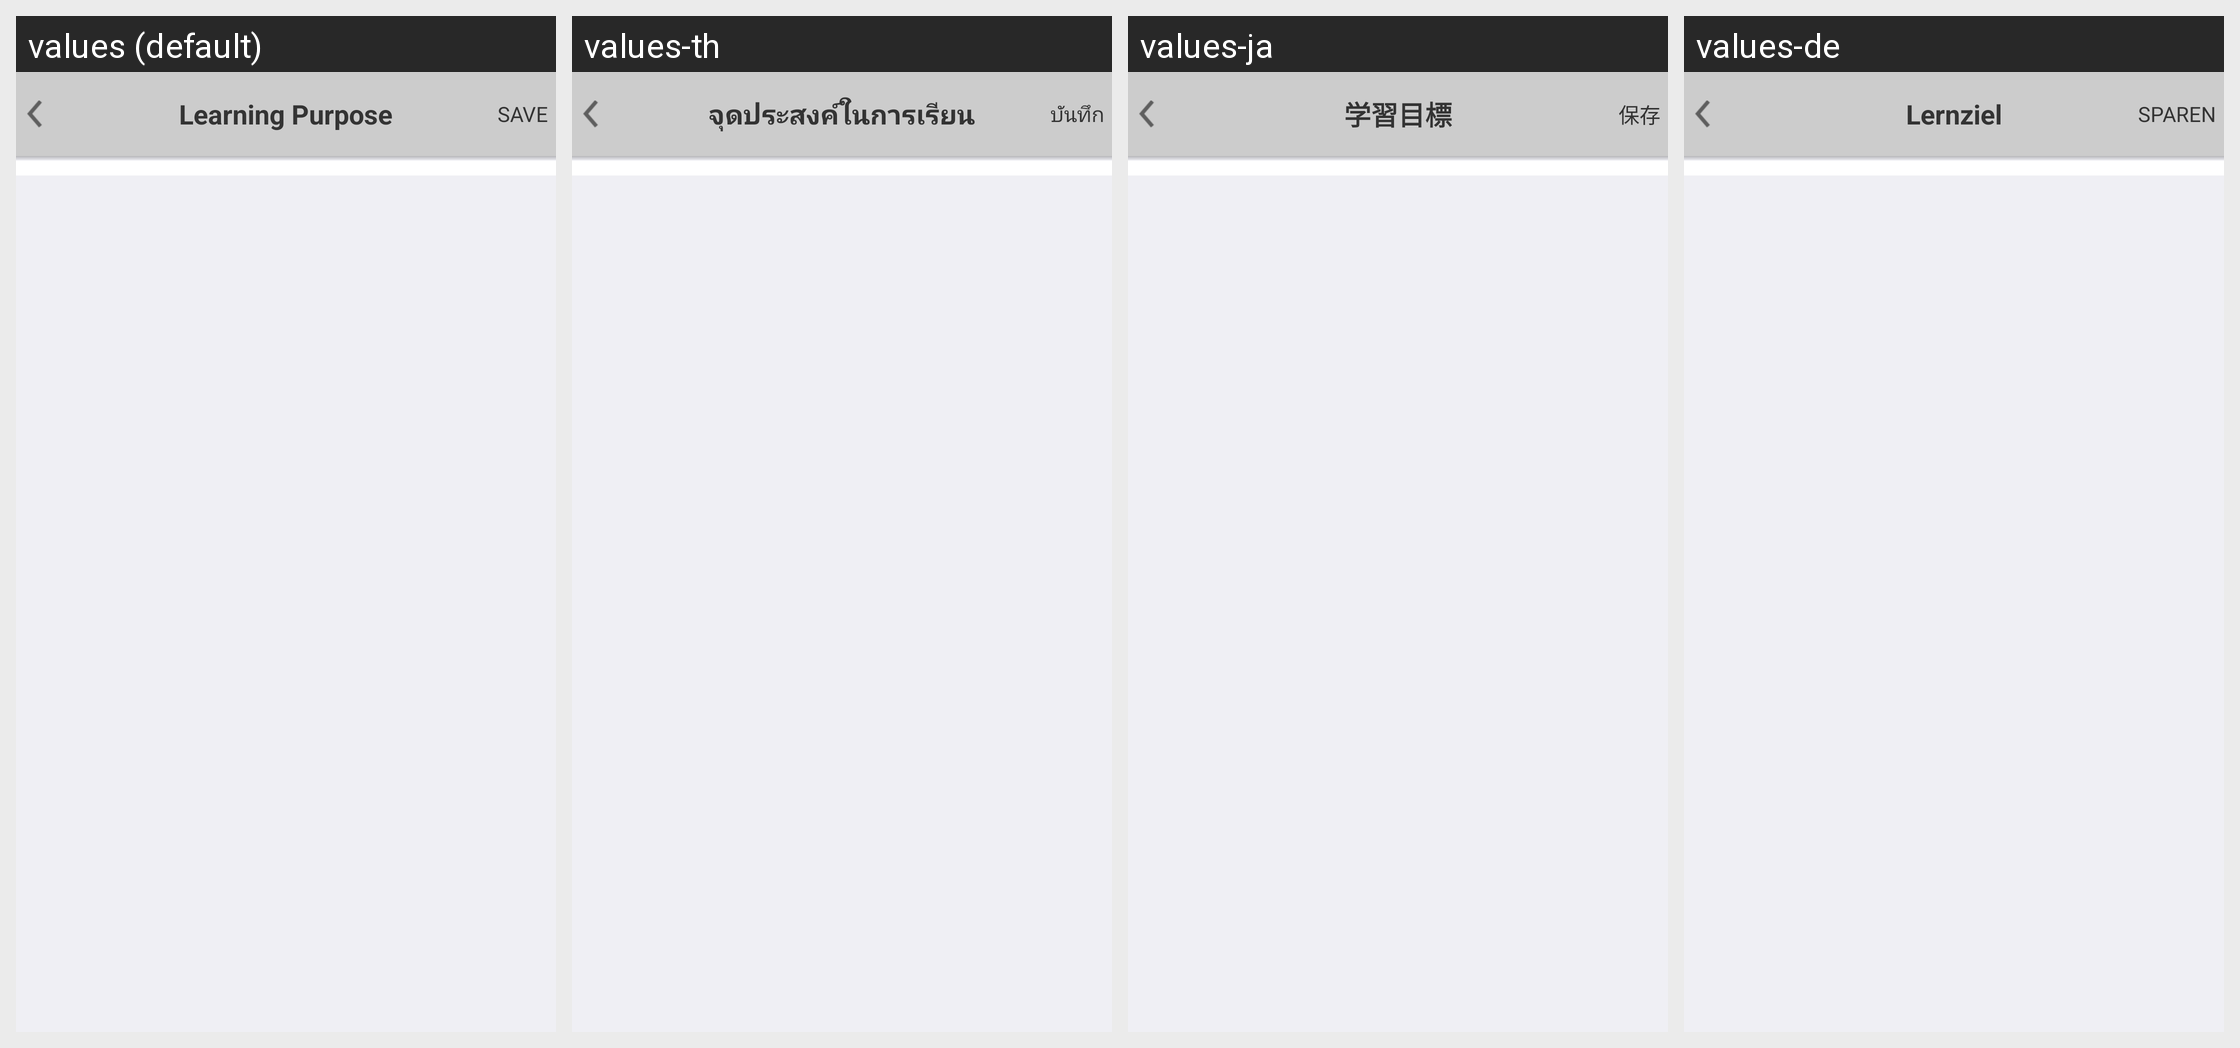

This grid shows one Android layout under several languages. Give, for every string resource on the screen, its name, the default text and each shown locale's text.
Android screen res/layout/activity_account_learning_purpose.xml rendered under 4 locales, left to right: values (default), values-th, values-ja, values-de. Device: Nexus 5 (rendered at 1080×1920; each locale shown at half size, 540×960, under a caption strip naming it); theme AppTheme.
Other locales in the repository, not shown: values-fr, values-ko.
Strings drawn on this screen, with the default value and each locale's value (text and hints the layout hard-codes, and strings that could not be matched under every locale, appear in the picture but are not listed):

ac_info_learning_purpose
  values: Learning Purpose
  values-th: จุดประสงค์ในการเรียน
  values-ja: 学習目標
  values-de: Lernziel

ac_info_learning_purpose_save
  values: SAVE
  values-th: บันทึก
  values-ja: 保存
  values-de: SPAREN
